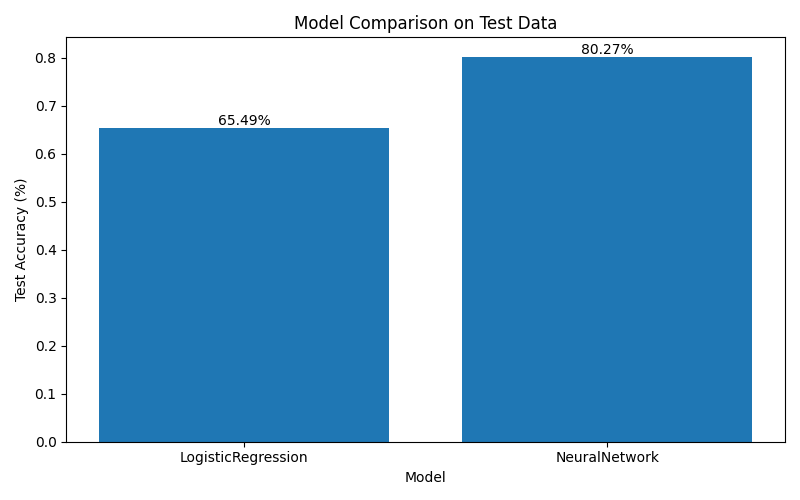

The data file committed next to this chart (first rows):
Model, Train Accuracy (%), Test Accuracy (%)
Logistic Regression (Sentence Embeddings…, 66.09, 65.49
Neural Network (Sentence Embeddings), 86.44, 80.27
